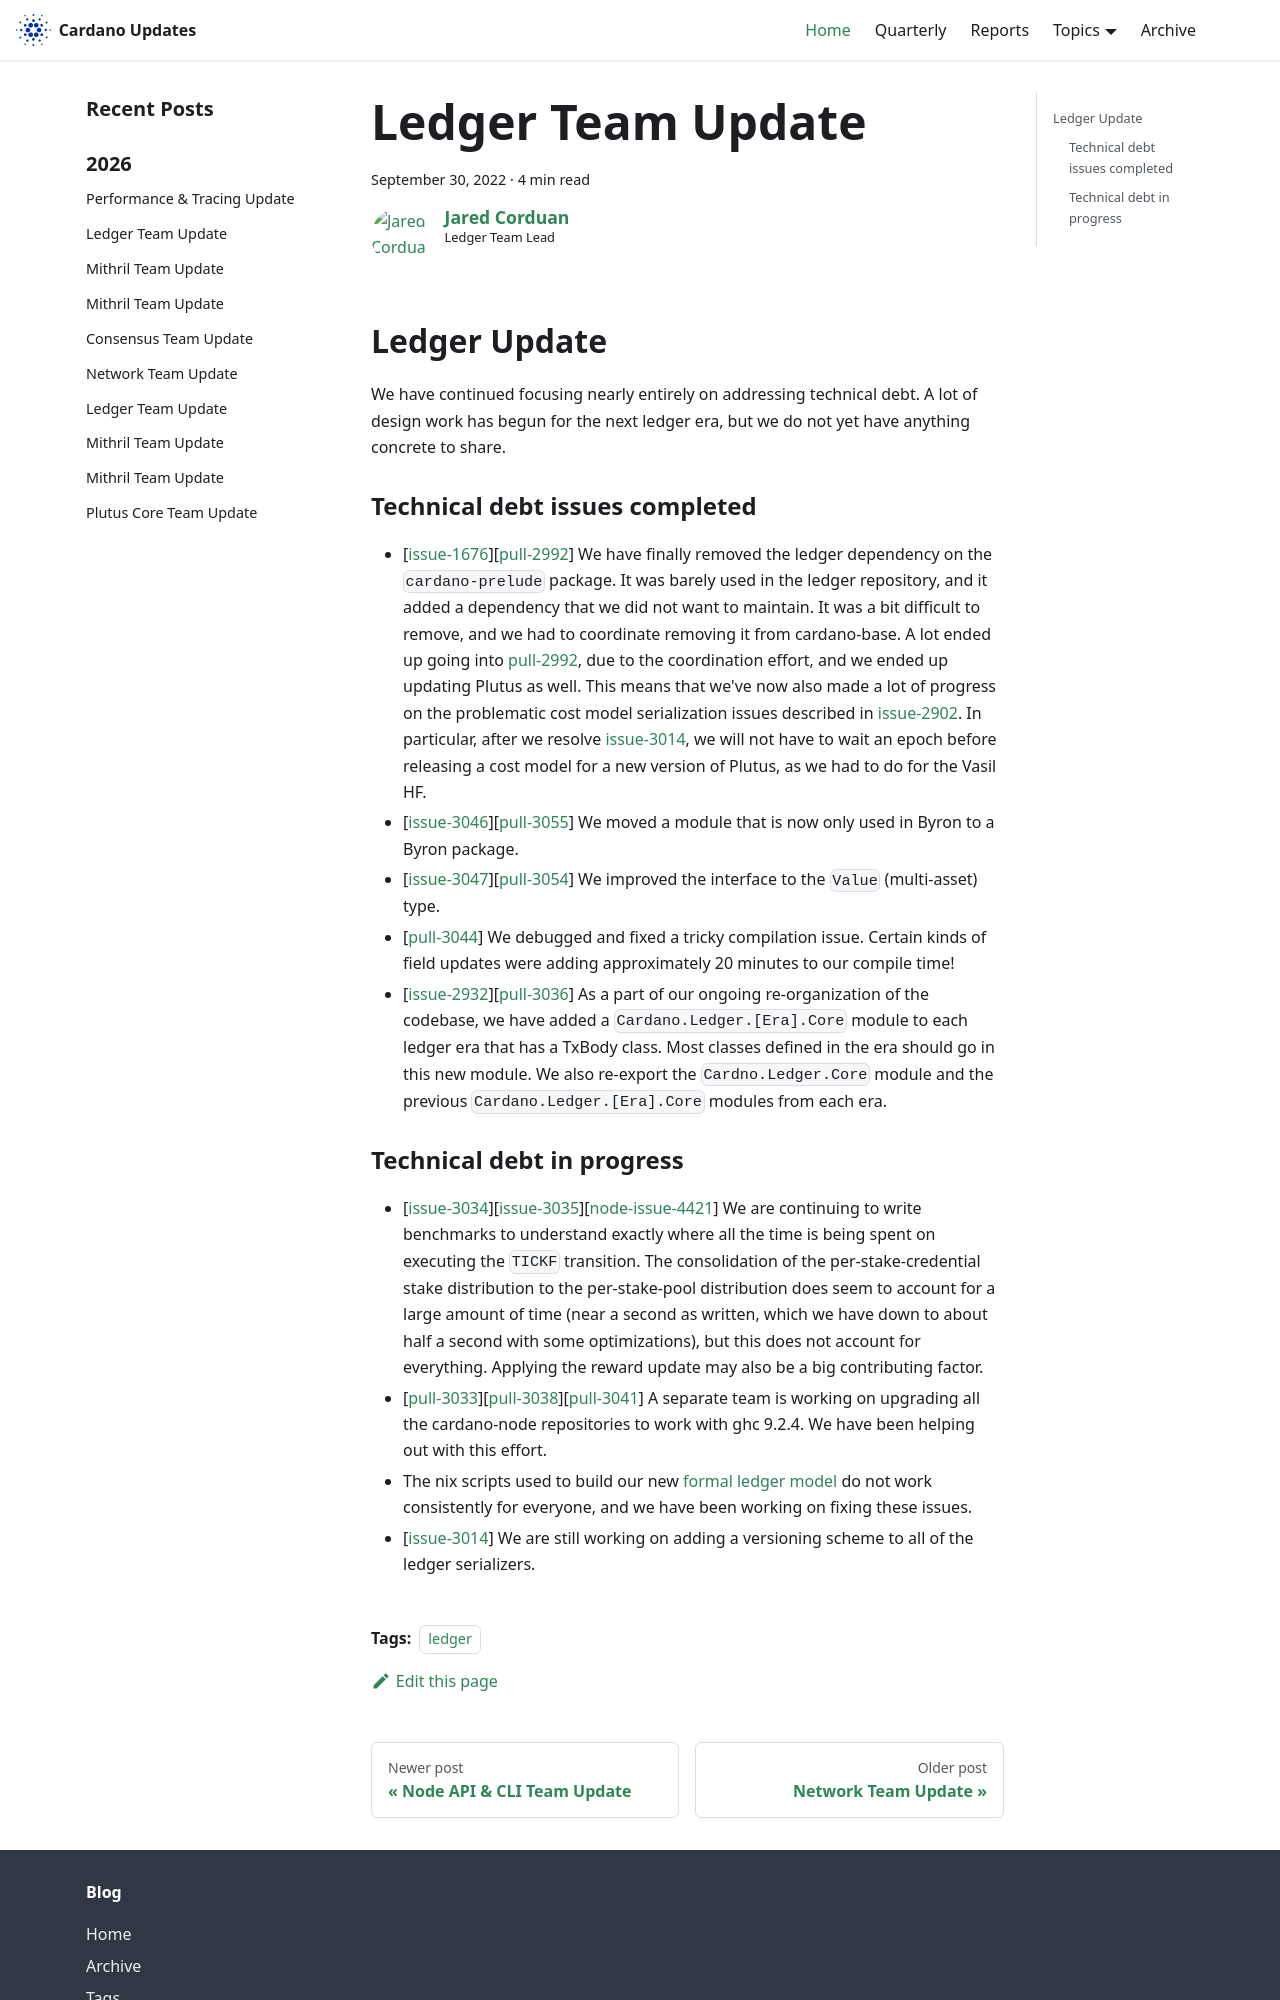

repository: IntersectMBO/cardano-updates · page: 2022-09-30-ledger/index.html · generator: docusaurus

---
title: Ledger Team Update
slug: 2022-09-30-ledger
authors: JaredCorduan
tags: [ledger]
hide_table_of_contents: false
---

## Ledger Update

We have continued focusing nearly entirely on addressing technical debt.
A lot of design work has begun for the next ledger era,
but we do not yet have anything concrete to share.

### Technical debt issues completed

* [[issue-1676]][[pull-2992]] We have finally removed the ledger dependency on the
  `cardano-prelude` package. It was barely used in the ledger repository, and it added a dependency
  that we did not want to maintain. It was a bit difficult to remove, and we had
  to coordinate removing it from cardano-base.
  A lot ended up going into [pull-2992][pull-2992], due to the coordination effort, and we ended
  up updating Plutus as well.
  This means that we've now also made a lot of progress on the problematic cost model serialization
  issues described in [issue-2902].
  In particular, after we resolve [issue-3014], we will not have to wait an epoch before
  releasing a cost model for a new version of Plutus, as we had to do for the Vasil HF.
* [[issue-3046]][[pull-3055]] We moved a module that is now only used in Byron to a Byron package.
* [[issue-3047]][[pull-3054]] We improved the interface to the `Value` (multi-asset) type.
* [[pull-3044]] We debugged and fixed a tricky compilation issue. Certain kinds of field updates
  were adding approximately 20 minutes to our compile time!
* [[issue-2932]][[pull-3036]] As a part of our ongoing re-organization of the codebase, we
  have added a `Cardano.Ledger.[Era].Core` module to each ledger era that has a TxBody class.
  Most classes defined in the era should go in this new module.
  We also re-export the `Cardno.Ledger.Core` module and the previous `Cardano.Ledger.[Era].Core`
  modules from each era.
